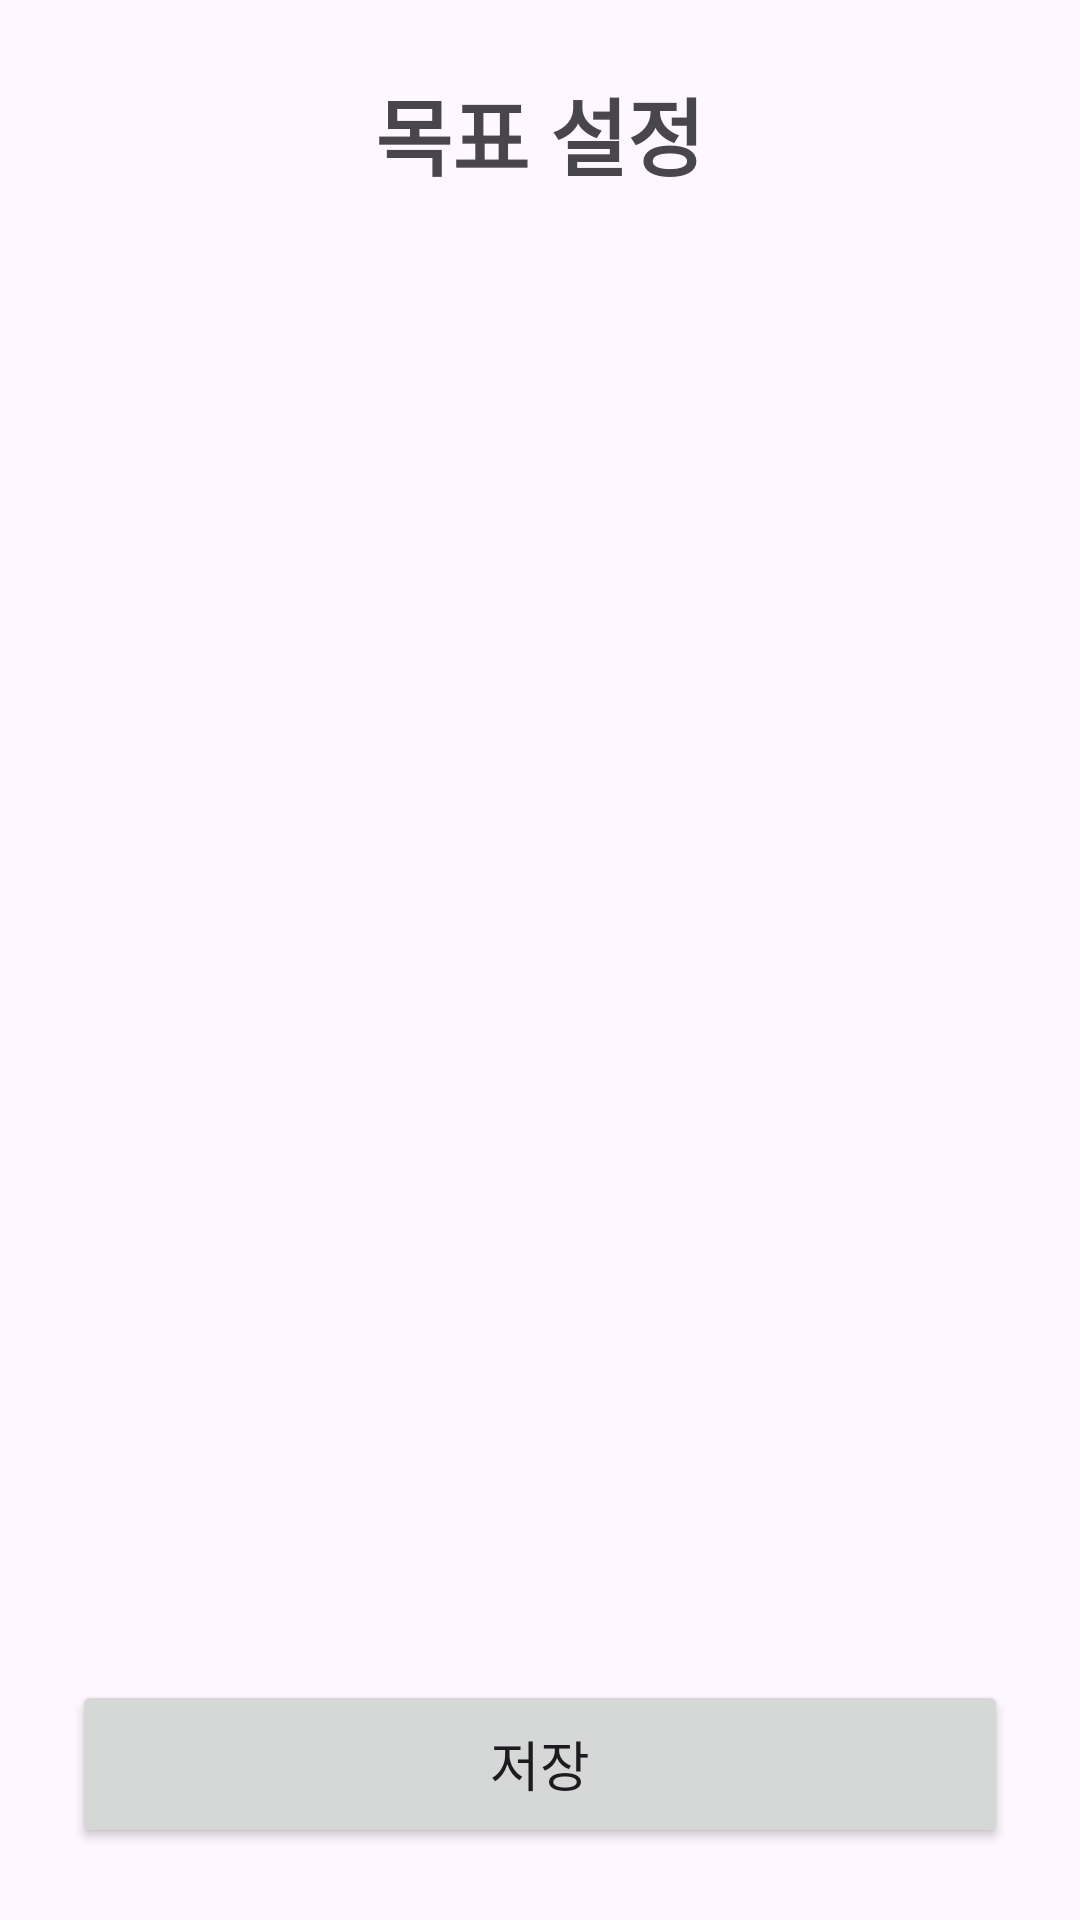

Produce the Android XML layout that renders to this screen, including the resource entries it uses.
<!-- AndroidManifest.xml: application theme Theme.Pnu_app_team17 -->
<!-- res/layout/activity_goal_setting.xml -->
<?xml version="1.0" encoding="utf-8"?>
<LinearLayout xmlns:android="http://schemas.android.com/apk/res/android"
    android:orientation="vertical"
    android:layout_width="match_parent"
    android:layout_height="match_parent"
    android:padding="24dp">

    <TextView
        android:id="@+id/titleText"
        android:layout_width="wrap_content"
        android:layout_height="wrap_content"
        android:text="목표 설정"
        android:textSize="28sp"
        android:textStyle="bold"
        android:layout_gravity="center_horizontal"
        android:layout_marginBottom="32dp" />

    <LinearLayout
        android:id="@+id/goalContainer"
        android:layout_width="match_parent"
        android:layout_height="0dp"
        android:layout_weight="1"
        android:orientation="vertical" />

    <Button
        android:id="@+id/saveButton"
        android:layout_width="match_parent"
        android:layout_height="56dp"
        android:text="저장"
        android:textSize="18sp"
        android:layout_marginTop="24dp" />
</LinearLayout>
<!-- resources referenced by this layout -->
<resources>
  <style name="Theme.Pnu_app_team17" parent="Base.Theme.Pnu_app_team17" />
  <style name="Base.Theme.Pnu_app_team17" parent="Theme.Material3.DayNight.NoActionBar">
          
          
      </style>
</resources>
